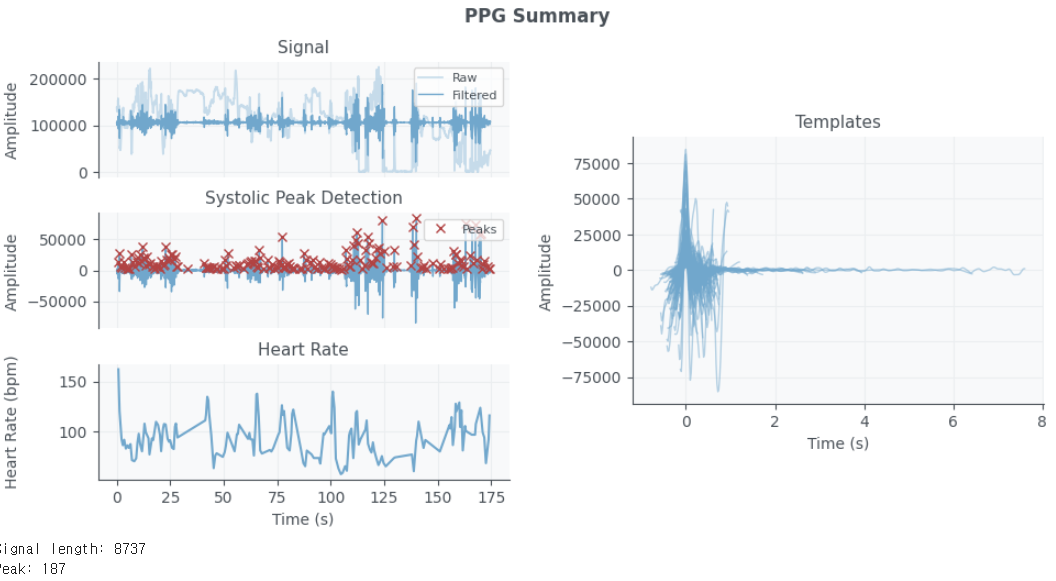

Source data for this figure (header and first rows):
time, cnt, ir, red, green, spo2, hr, temp
16:07:20:437, 2035, 137825, 122644, 27137, 0, 0, 30.5
16:07:20:468, 2047, 137825, 122644, 27137, 95, 0, 0
16:07:20:494, 2069, 137141, 122049, 27050, 0, 0, 0
16:07:20:527, 2090, 136509, 121690, 26983, 0, 0, 0
16:07:20:553, 2111, 135109, 120609, 26753, 0, 0, 0
16:07:20:589, 2133, 132116, 118914, 26347, 0, 0, 0
16:07:20:613, 2154, 130163, 117973, 26062, 0, 0, 0
16:07:20:681, 2176, 131071, 118502, 26188, 0, 0, 0
16:07:20:703, 2197, 133607, 120441, 26564, 0, 0, 0
16:07:20:737, 2218, 135681, 122101, 26895, 0, 0, 0
16:07:20:766, 2240, 137247, 123491, 27110, 0, 0, 0
16:07:20:793, 2261, 138066, 124338, 27223, 0, 0, 0
16:07:20:841, 2307, 138856, 125143, 27333, 0, 0, 0
16:07:20:851, 2336, 138119, 125306, 27030, 0, 0, 0
16:07:20:887, 2366, 130112, 118628, 25723, 0, 0, 0
16:07:20:914, 2396, 135791, 125585, 26312, 0, 0, 0
16:07:20:944, 2426, 134908, 124759, 26212, 0, 0, 0
16:07:20:977, 2455, 135714, 125541, 26324, 0, 0, 0
16:07:21:005, 2485, 135379, 125224, 26260, 0, 0, 0
16:07:21:034, 2515, 135228, 125063, 26256, 0, 0, 0
16:07:21:063, 2545, 135120, 124894, 26232, 0, 0, 0
16:07:21:095, 2575, 135129, 124723, 26248, 0, 0, 0
16:07:21:127, 2605, 135521, 124829, 26321, 0, 0, 0
16:07:21:153, 2634, 137465, 126088, 26650, 0, 0, 0
16:07:21:186, 2664, 139677, 127702, 27044, 0, 0, 0
16:07:21:215, 2694, 138269, 126615, 26803, 0, 0, 0
16:07:21:243, 2724, 135216, 124221, 26006, 0, 0, 0
16:07:21:277, 2754, 140431, 126193, 26572, 0, 0, 0
16:07:21:306, 2783, 149865, 135177, 27844, 0, 0, 0
16:07:21:334, 2813, 152998, 138364, 28092, 0, 0, 0
16:07:21:365, 2843, 150732, 135191, 27736, 0, 0, 0
16:07:21:397, 2873, 150931, 134341, 27750, 0, 0, 0
16:07:21:423, 2903, 153583, 136253, 28197, 0, 0, 0
16:07:21:454, 2932, 158014, 139699, 28879, 0, 0, 0
16:07:22:449, 4032, 137048, 122592, 25512, 95, 0, 30.9
16:07:22:474, 4054, 137231, 122738, 25537, 0, 0, 0
16:07:22:507, 4075, 137262, 122742, 25530, 0, 0, 0
16:07:22:535, 4097, 136962, 122534, 25472, 0, 0, 0
16:07:22:567, 4118, 134404, 120738, 25052, 0, 0, 0
16:07:22:593, 4140, 130808, 117818, 24449, 0, 0, 0
16:07:22:625, 4161, 131285, 117692, 24529, 0, 0, 0
16:07:22:656, 4183, 131762, 118184, 24588, 0, 0, 0
16:07:22:685, 4204, 131394, 117870, 24539, 0, 0, 0
16:07:22:716, 4225, 134033, 120036, 25002, 0, 0, 0
16:07:22:743, 4247, 134545, 120436, 25072, 0, 0, 0
16:07:22:774, 4268, 135684, 121403, 25233, 0, 0, 0
16:07:22:805, 4289, 135913, 121638, 25289, 0, 0, 0
16:07:22:838, 4310, 131783, 118013, 24564, 0, 0, 0
16:07:22:866, 4332, 133063, 118989, 24845, 0, 0, 0
16:07:22:894, 4362, 135992, 121521, 25400, 0, 0, 0
16:07:22:927, 4392, 138250, 123360, 25810, 0, 0, 0
16:07:22:954, 4422, 140333, 125160, 26162, 0, 0, 0
16:07:22:983, 4451, 141075, 125878, 26270, 0, 0, 0
16:07:23:017, 4481, 142313, 126919, 26525, 0, 0, 0
16:07:23:044, 4511, 141169, 126274, 26291, 0, 0, 0
16:07:23:073, 4541, 136932, 122313, 25554, 0, 0, 0
16:07:23:105, 4570, 137281, 122518, 25626, 0, 0, 0
16:07:23:139, 4600, 139059, 123909, 25910, 0, 0, 0
16:07:23:165, 4630, 138920, 123711, 25918, 0, 0, 0
16:07:23:195, 4660, 136786, 121999, 25542, 0, 0, 0
... 8,729 more rows
